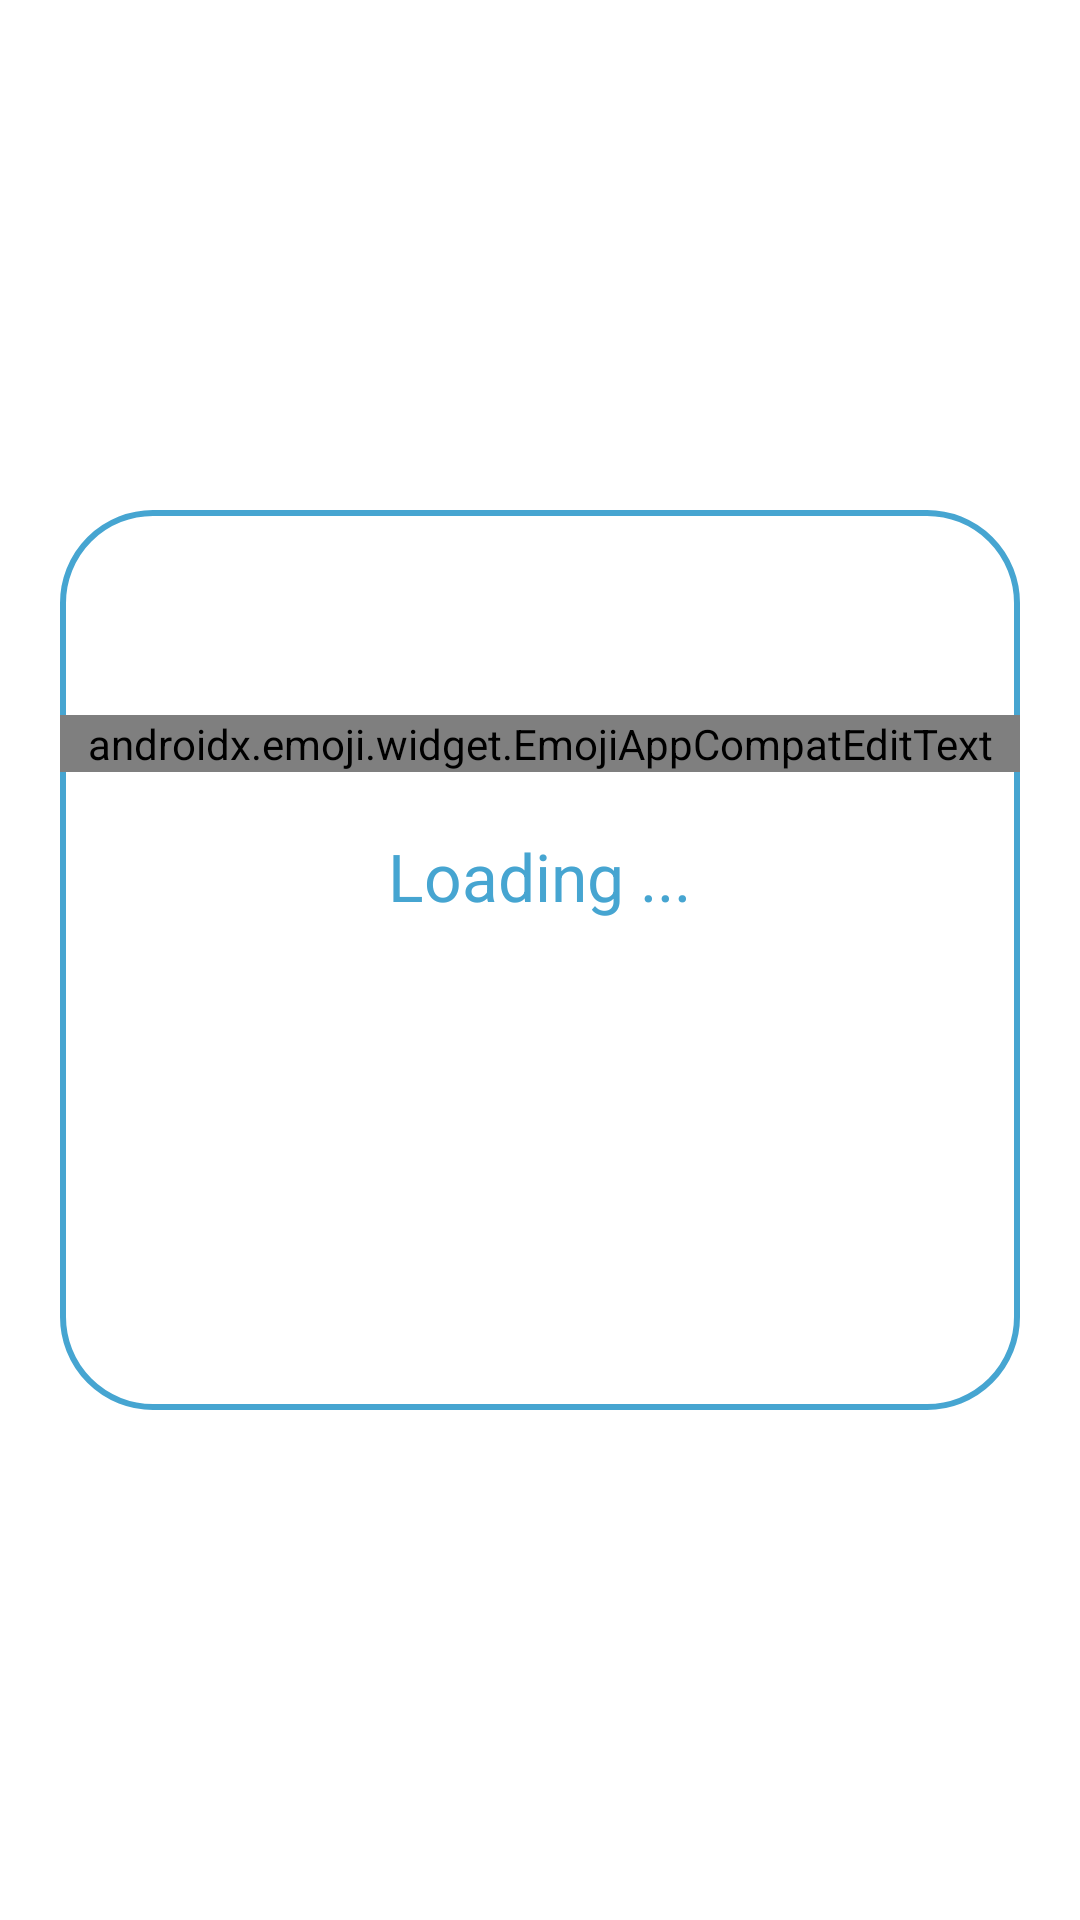

The Android layout XML behind this screen, and the referenced resources:
<!-- AndroidManifest.xml: application theme CustomAppTheme -->
<!-- res/layout/game_start_alert_dialog.xml -->
<?xml version="1.0" encoding="utf-8"?>
<layout>

    <FrameLayout xmlns:android="http://schemas.android.com/apk/res/android"
        android:layout_width="match_parent"
        android:layout_height="match_parent"
        android:background="@android:color/transparent">

        <LinearLayout
            android:layout_width="match_parent"
            android:layout_height="300dp"
            android:layout_gravity="center"
            android:layout_marginStart="20dp"
            android:layout_marginEnd="20dp"
            android:background="@drawable/main_menu_frame"
            android:orientation="vertical">

            <TextView
                android:id="@+id/level_title"
                android:layout_width="wrap_content"
                android:layout_height="wrap_content"
                android:layout_gravity="center"
                android:layout_marginTop="20dp"
                android:fontFamily="@font/ru_eng_sriracha"
                android:textSize="36sp" />

            <androidx.emoji.widget.EmojiAppCompatEditText
                android:id="@+id/start_emoji"
                android:layout_width="match_parent"
                android:layout_height="wrap_content"
                android:textAlignment="center"
                android:textSize="54sp" />

            <TextView
                android:layout_width="wrap_content"
                android:layout_height="wrap_content"
                android:text="@string/level_loading"
                android:layout_gravity="center"
                android:textColor="@color/buttonBlueColor"
                android:layout_marginTop="20dp"
                android:textSize="22sp"/>



        </LinearLayout>

    </FrameLayout>

</layout>
<!-- resources referenced by this layout -->
<resources>
  <color name="buttonBlueColor">#46A5D1</color>
  <!-- drawable main_menu_frame (drawable) -->
  <?xml version="1.0" encoding="utf-8"?>
  <shape xmlns:android="http://schemas.android.com/apk/res/android"
      android:shape="rectangle">
  
      <corners android:radius="30dp"/>
      <solid android:color="@android:color/white"/>
      <stroke android:color="@color/buttonBlueColor"
          android:width="2dp"/>
  </shape>
  <string name="level_loading">Loading ...</string>
  <style name="CustomAppTheme" parent="Theme.MaterialComponents.Light.NoActionBar">
          
          <item name="colorPrimary">@color/colorPrimary</item>
          <item name="colorPrimaryDark">@color/colorPrimaryDark</item>
          <item name="colorAccent">@color/colorAccent</item>
          <item name="bottomSheetDialogTheme">@style/AppBottomSheetDialogTheme</item>
          <item name="android:statusBarColor">#B301BCEF</item>
          <item name="android:textAppearanceButton">@style/TextAppearance.AppCompat.Button</item>
          <item name="colorControlNormal">@color/buttonBlueColor</item>
      </style>
  <color name="colorPrimary">#6200EE</color>
  <color name="colorPrimaryDark">#3700B3</color>
  <color name="colorAccent">#6C787A</color>
  <style name="AppBottomSheetDialogTheme" parent="Theme.Design.Light.BottomSheetDialog">
          <item name="bottomSheetStyle">@style/AppModalStyle</item>
      </style>
  <style name="AppModalStyle" parent="Widget.Design.BottomSheet.Modal">
          <item name="android:background">@drawable/bottom_sheet_round_top_corners</item>
      </style>
</resources>
